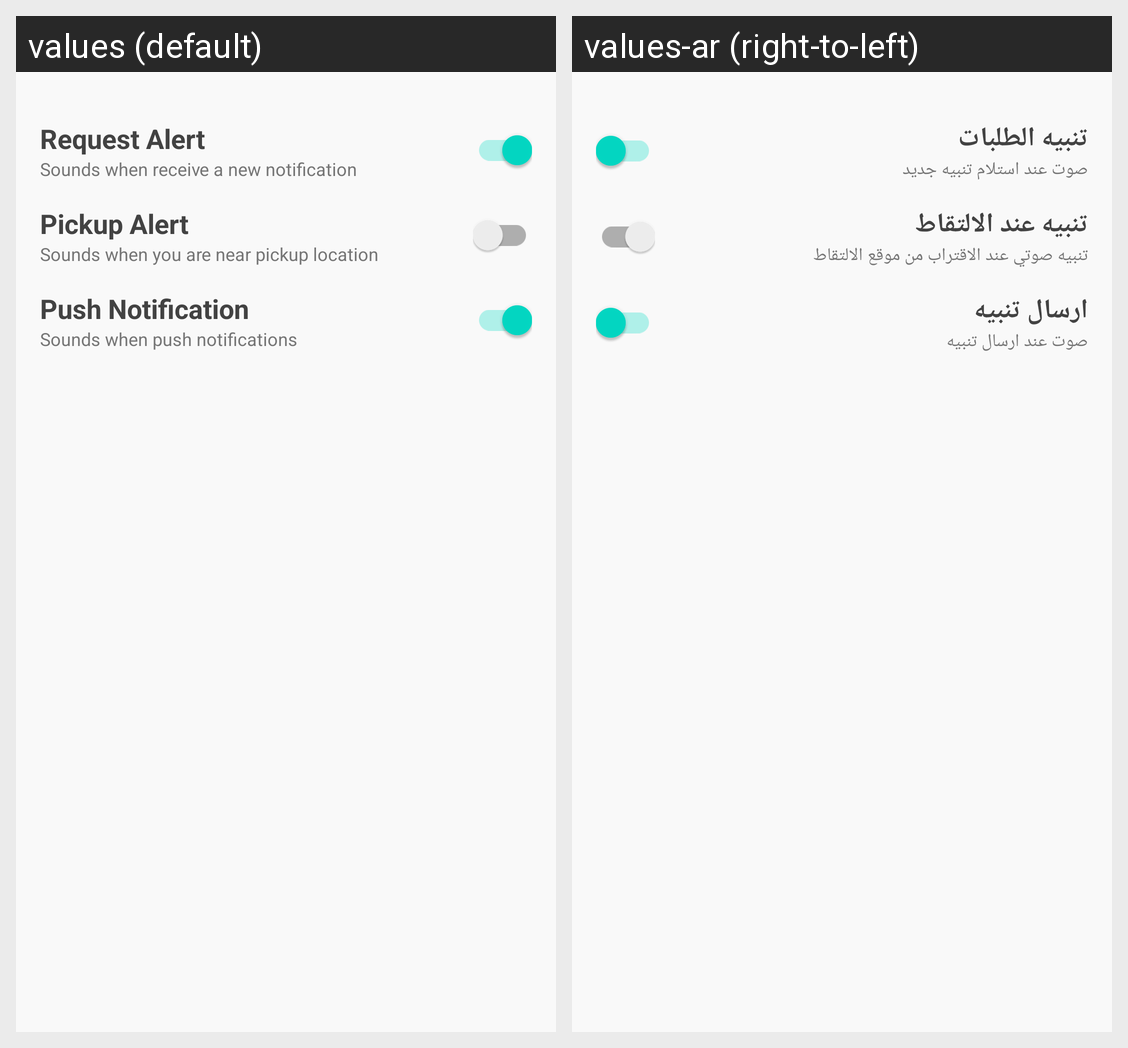

The Android screen above is rendered under two locales of the same app. Produce the string resources it draws, with the default and per-locale values.
Android screen res/layout/fragment_notification_setting.xml rendered under 2 locales, left to right: values (default), values-ar (right-to-left). Device: Nexus 5 (rendered at 1080×1920; each locale shown at half size, 540×960, under a caption strip naming it); theme AppTheme.
Strings drawn on this screen, with the default value and each locale's value (text and hints the layout hard-codes, and strings that could not be matched under every locale, appear in the picture but are not listed):

request_alert
  values: Request Alert
  values-ar: تنبيه الطلبات

sounds_when_receive_a_new_notification
  values: Sounds when receive a new notification
  values-ar: صوت عند استلام تنبيه جديد

pickup_alert
  values: Pickup Alert
  values-ar: تنبيه عند الالتقاط

sounds_when_you_are_near_pickup_location
  values: Sounds when you are near pickup location
  values-ar: تنبيه صوتي عند الاقتراب من موقع الالتقاط

push_notification
  values: Push Notification
  values-ar: ارسال تنبيه

sounds_when_push_notifications
  values: Sounds when push notifications
  values-ar: صوت عند ارسال تنبيه
